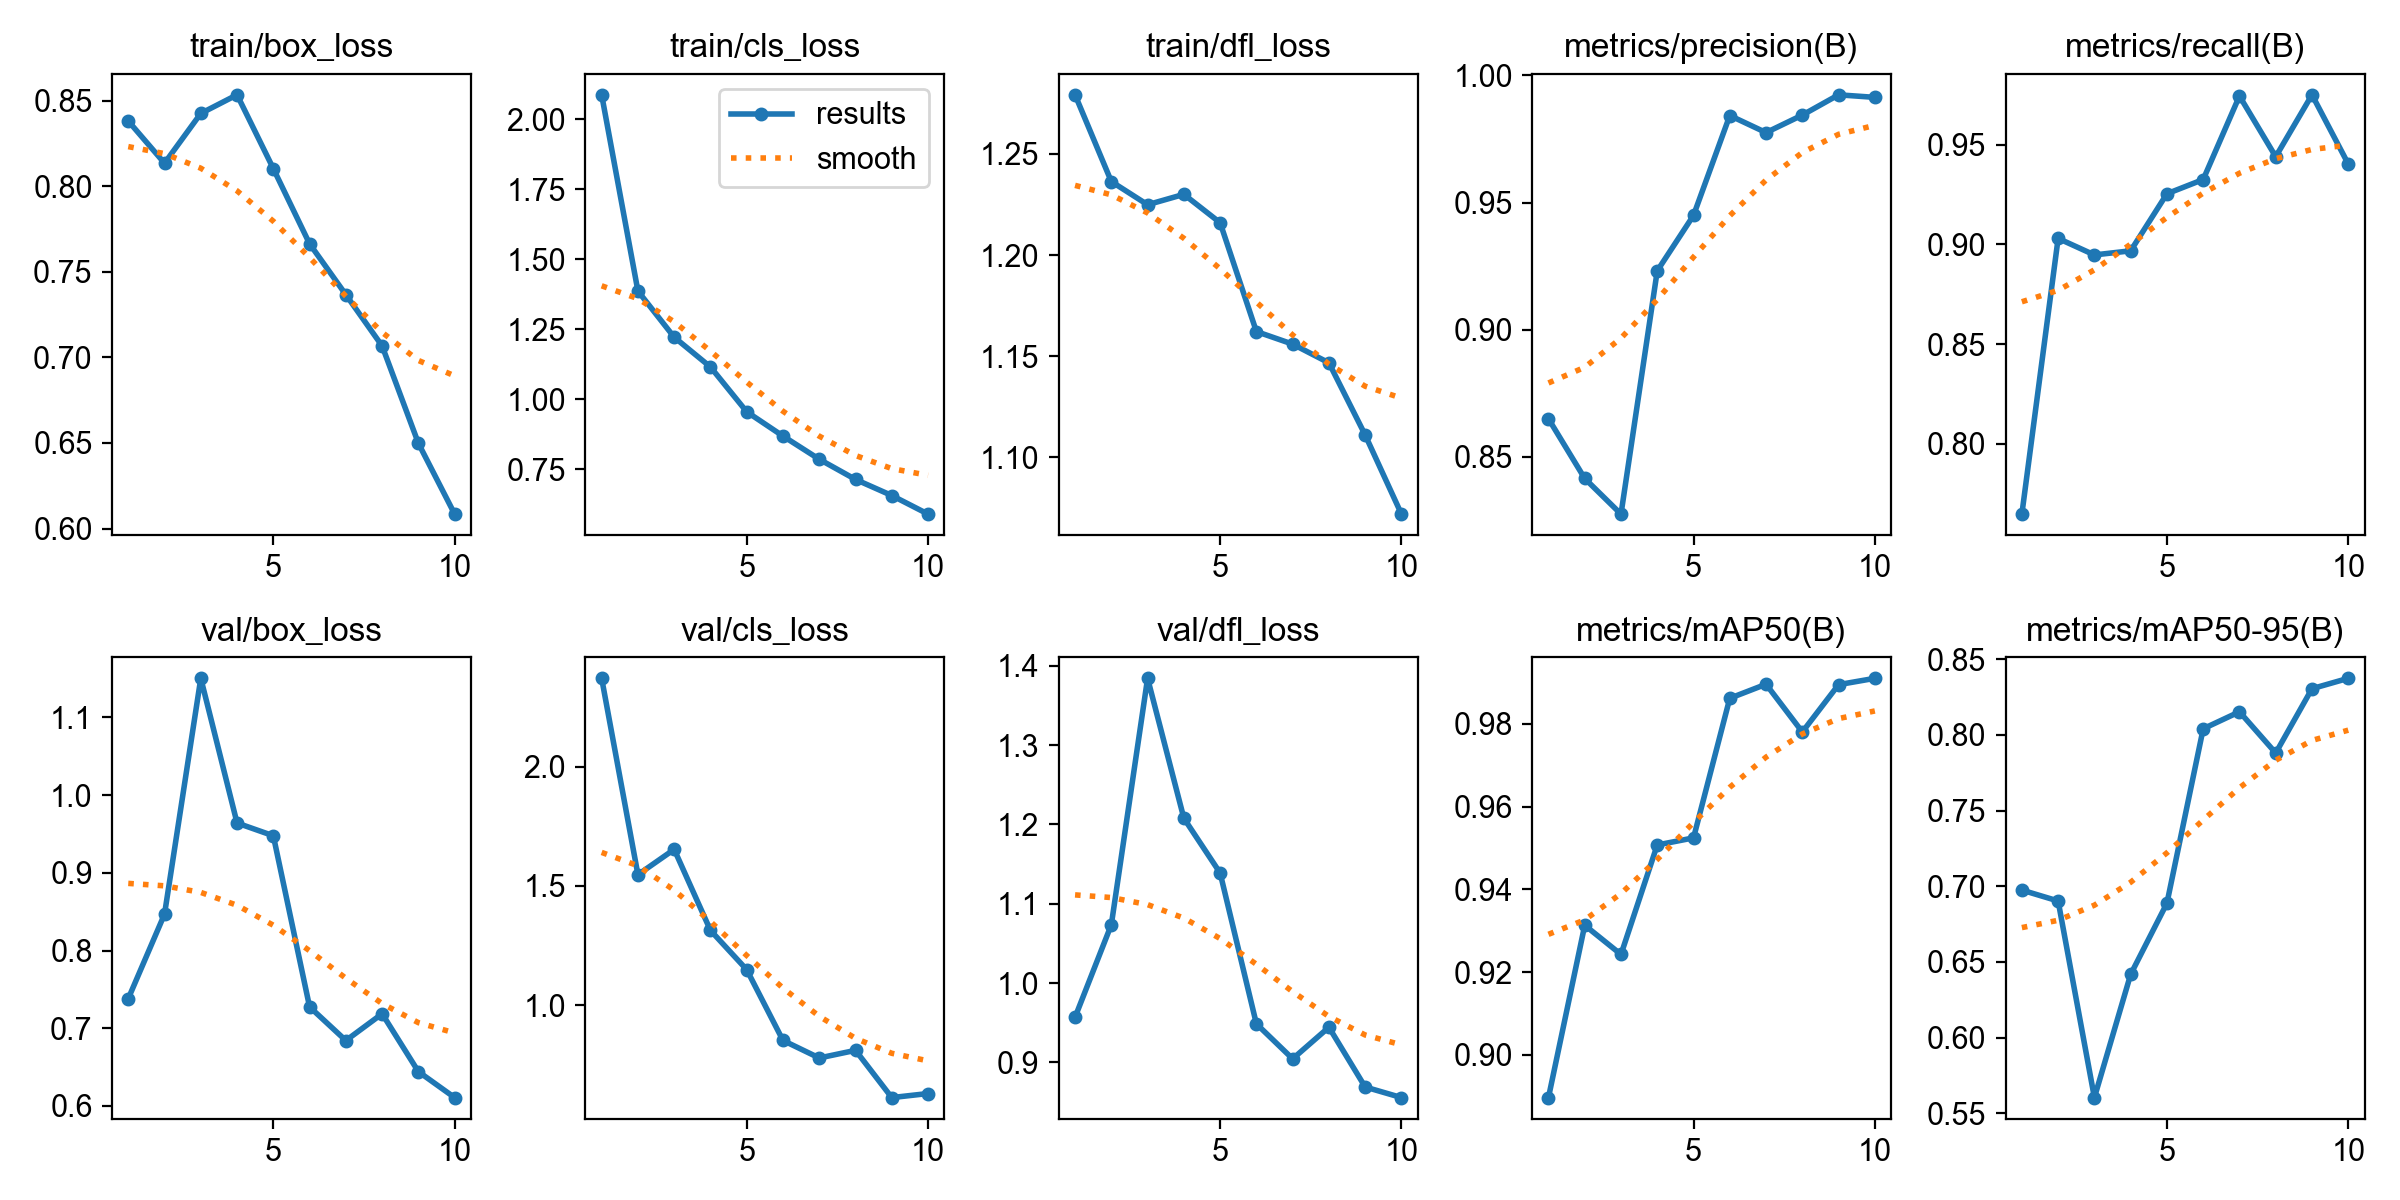

Data behind this chart, as committed beside it:
epoch, time, train/box_loss, train/cls_loss, train/dfl_loss, metrics/precision(B), metrics/recall(B), metrics/mAP50(B), metrics/mAP50-95(B), val/box_loss, val/cls_loss, val/dfl_loss, lr/pg0, lr/pg1, lr/pg2
1, 129.9, 0.8381, 2.087, 1.279, 0.8649, 0.7648, 0.8897, 0.6975, 0.7381, 2.37, 0.957, 0.0004076, 0.0004076, 0.0004076
2, 271.1, 0.8135, 1.387, 1.236, 0.8415, 0.903, 0.9313, 0.6903, 0.8468, 1.547, 1.074, 0.0007427, 0.0007427, 0.0007427
3, 413.2, 0.8426, 1.222, 1.225, 0.8275, 0.8947, 0.9243, 0.5604, 1.15, 1.653, 1.384, 0.0009952, 0.0009952, 0.0009952
4, 750.5, 0.8534, 1.115, 1.23, 0.9232, 0.8968, 0.9507, 0.6418, 0.964, 1.314, 1.208, 0.0008787, 0.0008787, 0.0008787
5, 880.8, 0.8103, 0.9555, 1.216, 0.945, 0.9254, 0.9524, 0.6888, 0.9476, 1.149, 1.139, 0.000755, 0.000755, 0.000755
6, 1034, 0.7664, 0.8687, 1.162, 0.9842, 0.9325, 0.9862, 0.8041, 0.7275, 0.8529, 0.9487, 0.0006312, 0.0006312, 0.0006312
7, 1175, 0.7366, 0.7859, 1.156, 0.9775, 0.9744, 0.9896, 0.8153, 0.6842, 0.7794, 0.9046, 0.0005075, 0.0005075, 0.0005075
8, 1320, 0.7067, 0.7138, 1.147, 0.9844, 0.9439, 0.978, 0.7881, 0.7187, 0.8115, 0.9444, 0.0003837, 0.0003837, 0.0003837
9, 1457, 0.6498, 0.6564, 1.111, 0.9924, 0.975, 0.9895, 0.8306, 0.6442, 0.6135, 0.8691, 0.00026, 0.00026, 0.00026
10, 1596, 0.6085, 0.5901, 1.072, 0.9914, 0.9403, 0.991, 0.8374, 0.6108, 0.6305, 0.8558, 0.0001363, 0.0001363, 0.0001363
